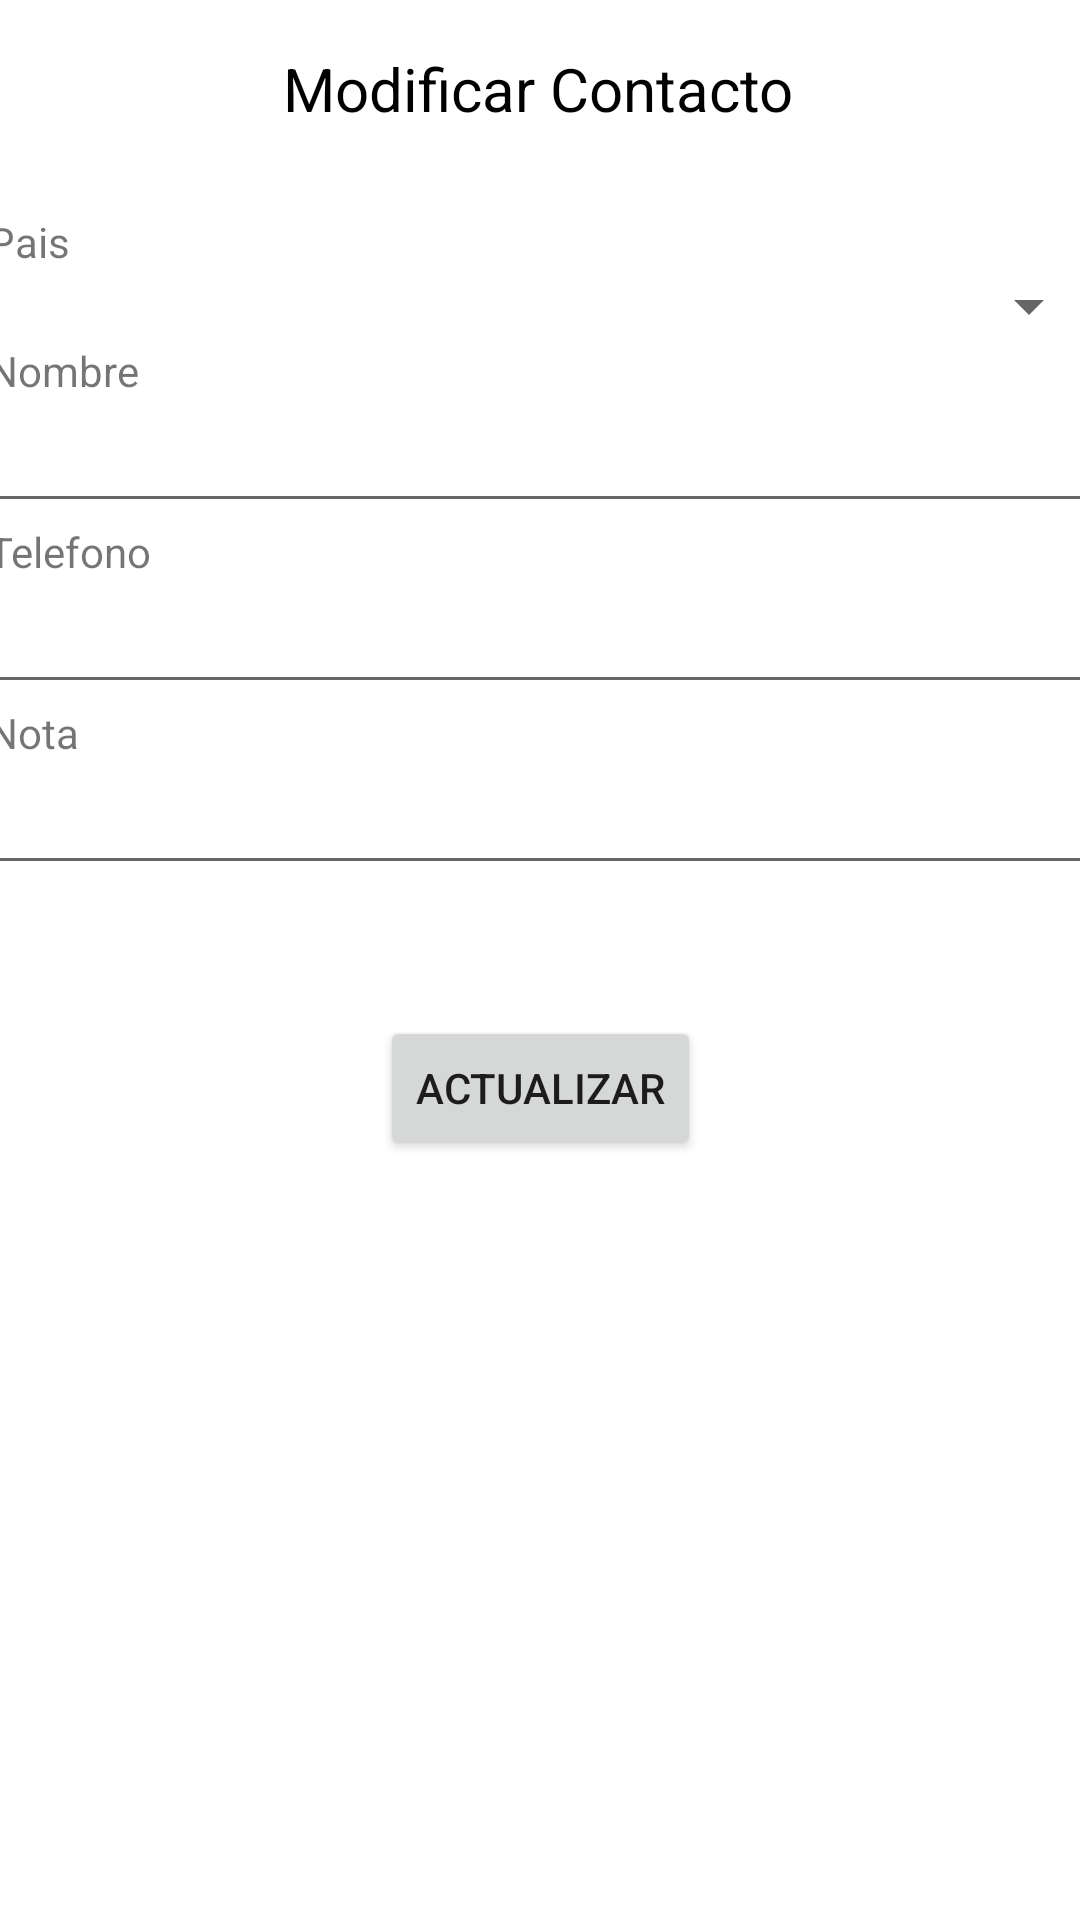

Write the Android layout XML for this screen, with the resource values it uses.
<!-- AndroidManifest.xml: application theme Theme.PM1E187 -->
<!-- res/layout/activity_actualizar.xml -->
<?xml version="1.0" encoding="utf-8"?>
<androidx.constraintlayout.widget.ConstraintLayout xmlns:android="http://schemas.android.com/apk/res/android"
    xmlns:app="http://schemas.android.com/apk/res-auto"
    xmlns:tools="http://schemas.android.com/tools"
    android:layout_width="match_parent"
    android:layout_height="match_parent"
    tools:context=".actualizar">

    <androidx.constraintlayout.widget.ConstraintLayout
        android:layout_width="match_parent"
        android:layout_height="match_parent"
        tools:context=".MainActivity">

        <TextView
            android:id="@+id/titulo"
            android:layout_width="wrap_content"
            android:layout_height="wrap_content"
            android:layout_marginTop="16dp"
            android:text="Modificar Contacto"
            android:textColor="#000000"
            android:textSize="20sp"
            app:layout_constraintEnd_toEndOf="parent"
            app:layout_constraintHorizontal_bias="0.498"
            app:layout_constraintStart_toStartOf="parent"
            app:layout_constraintTop_toTopOf="parent" />

        <Button
            android:id="@+id/btnactualizar"
            android:layout_width="wrap_content"
            android:layout_height="wrap_content"
            android:layout_marginBottom="272dp"
            android:text="Actualizar"
            app:layout_constraintBottom_toBottomOf="parent"
            app:layout_constraintEnd_toEndOf="parent"
            app:layout_constraintStart_toStartOf="parent"
            app:layout_constraintTop_toBottomOf="@+id/linearLayout" />

        <LinearLayout
            android:id="@+id/linearLayout"
            android:layout_width="371dp"
            android:layout_height="286dp"
            android:layout_marginTop="28dp"
            android:orientation="vertical"
            app:layout_constraintEnd_toEndOf="parent"
            app:layout_constraintHorizontal_bias="0.4"
            app:layout_constraintStart_toStartOf="parent"
            app:layout_constraintTop_toBottomOf="@+id/titulo">

            <TextView
                android:id="@+id/lblpais"
                android:layout_width="match_parent"
                android:layout_height="wrap_content"
                android:text="Pais" />

            <Spinner
                android:id="@+id/combopa"
                android:layout_width="match_parent"
                android:layout_height="wrap_content" />

            <TextView
                android:id="@+id/lblnombre"
                android:layout_width="match_parent"
                android:layout_height="wrap_content"
                android:text="Nombre" />

            <EditText
                android:id="@+id/txtnombre1"
                android:layout_width="match_parent"
                android:layout_height="wrap_content"
                android:ems="10"
                android:inputType="textPersonName"
                android:text="" />

            <TextView
                android:id="@+id/lbltelefono"
                android:layout_width="match_parent"
                android:layout_height="wrap_content"
                android:text="Telefono" />

            <EditText
                android:id="@+id/txttelefono1"
                android:layout_width="match_parent"
                android:layout_height="wrap_content"
                android:ems="10"
                android:inputType="numberDecimal"
                android:text="" />

            <TextView
                android:id="@+id/lblnota"
                android:layout_width="match_parent"
                android:layout_height="wrap_content"
                android:text="Nota" />

            <EditText
                android:id="@+id/txtnota1"
                android:layout_width="match_parent"
                android:layout_height="wrap_content"
                android:ems="10"
                android:inputType="textPersonName"
                android:text="" />
        </LinearLayout>
    </androidx.constraintlayout.widget.ConstraintLayout>

</androidx.constraintlayout.widget.ConstraintLayout>
<!-- resources referenced by this layout -->
<resources>
  <style name="Theme.PM1E187" parent="Theme.MaterialComponents.DayNight.DarkActionBar">
          
          <item name="colorPrimary">@color/purple_500</item>
          <item name="colorPrimaryVariant">@color/purple_700</item>
          <item name="colorOnPrimary">@color/white</item>
          
          <item name="colorSecondary">@color/teal_200</item>
          <item name="colorSecondaryVariant">@color/teal_700</item>
          <item name="colorOnSecondary">@color/black</item>
          
          <item name="android:statusBarColor" tools:targetApi="l">?attr/colorPrimaryVariant</item>
          
      </style>
  <!-- not gathered from this repository: default colours our renderer supplied (Android Studio template values) -->
  <color name="purple_500">#FF6200EE</color>
  <color name="purple_700">#FF3700B3</color>
  <color name="teal_200">#FF03DAC5</color>
  <color name="teal_700">#FF018786</color>
  <color name="black">#FF000000</color>
  <color name="white">#FFFFFFFF</color>
</resources>
